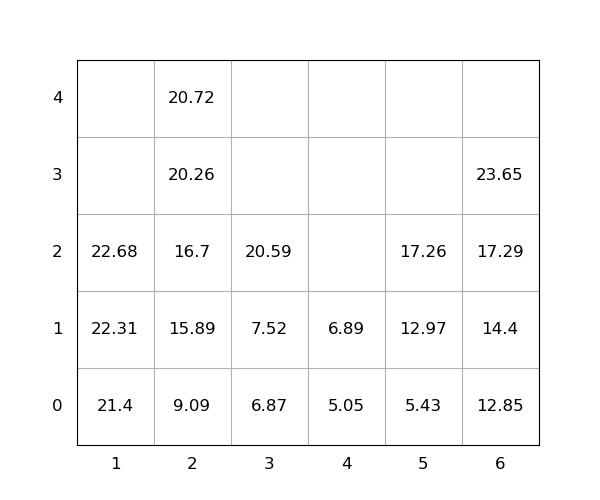

The data file committed next to this chart (first rows):
idx, loc_x, loc_y, loc_z, weight, group, score, seq, reloc, size(ft)
1, 1, 0, 0, 21.4, 0, 21.4, 1, 0, 20
2, 2, 0, 0, 9.09, 0, 9.09, 2, 0, 20
3, 1, 0, 1, 22.31, 0, 22.31, 3, 0, 20
4, 2, 0, 1, 15.89, 0, 15.89, 4, 0, 20
5, 1, 0, 2, 22.68, 0, 22.68, 5, 0, 20
6, 4, 0, 0, 5.05, 0, 5.05, 6, 0, 20
7, 6, 0, 0, 12.85, 0, 12.85, 7, 0, 20
8, 6, 0, 1, 14.4, 0, 14.4, 8, 0, 20
9, 6, 0, 2, 17.29, 0, 17.29, 9, 0, 20
10, 2, 0, 2, 16.7, 0, 16.7, 10, 0, 20
11, 2, 0, 3, 20.26, 0, 20.26, 11, 0, 20
12, 3, 0, 0, 6.87, 0, 6.87, 12, 0, 20
13, 2, 0, 4, 20.72, 0, 20.72, 13, 0, 20
14, 6, 0, 3, 23.65, 0, 23.65, 14, 0, 20
15, 3, 0, 1, 7.52, 0, 7.52, 15, 0, 20
16, 3, 0, 2, 20.59, 0, 20.59, 16, 0, 20
17, 4, 0, 1, 6.89, 0, 6.89, 17, 0, 20
18, 5, 0, 0, 5.43, 0, 5.43, 18, 0, 20
19, 5, 0, 1, 12.97, 0, 12.97, 19, 0, 20
20, 5, 0, 2, 17.26, 0, 17.26, 20, 0, 20
